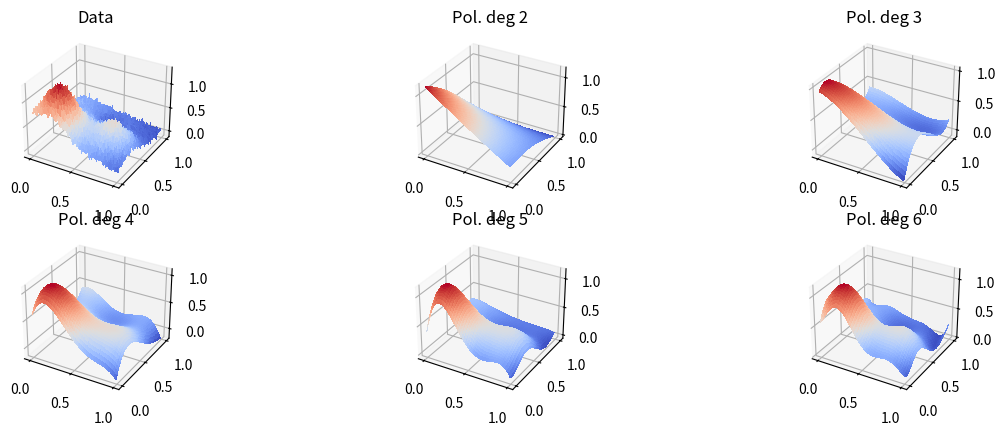

Write Python code to recreate this figure.
from mpl_toolkits.mplot3d import Axes3D
import matplotlib.pyplot as plt
from matplotlib import cm
import numpy as np

def FrankeFunction(x,y):
    term1 = 0.75*np.exp(-(0.25*(9*x-2)**2) - 0.25*((9*y-2)**2))
    term2 = 0.75*np.exp(-((9*x+1)**2)/49.0 - 0.1*(9*y+1))
    term3 = 0.5*np.exp(-(9*x-7)**2/4.0 - 0.25*((9*y-3)**2))
    term4 = -0.2*np.exp(-(9*x-4)**2 - (9*y-7)**2)
    return term1 + term2 + term3 + term4

def create_X(x, y, n = 5):
	"""
	Function for creating a X-matrix with rows [1, x, y, x^2, xy, xy^2 , etc.] (design matrix)
	Input is x and y mesh or raveled mesh, keyword agruments n is the degree of the polinomial you want to fit.
	"""
	if len(x.shape) > 1:
		x = np.ravel(x)
		y = np.ravel(y)

	N = len(x)
	l = int((n+1)*(n+2)/2)		# Number of elements in beta
	X = np.ones((N,l))

	for i in range(1,n+1):
		q = int((i)*(i+1)/2)
		for k in range(i+1):
			X[:,q+k] = (x**(i-k))*(y**k)

	return X

def train_test_data(x, y, z, i):
	"""
	Takes in x,y and z arrays, and a array with random indesies iself.
	returns learning arrays for x, y and z with (N-len(i)) dimetions
	and test data with length (len(i))
	"""
	if len(x.shape) > 1:
		x = x.flatten()
		y = y.flatten()
		z = z.flatten()

	x_learn = x[:-i]
	y_learn = y[:-i]
	z_learn = z[:-i]
	x_test  = x[-i:]
	y_test  = y[-i:]
	z_test  = z[-i:]

	return x_learn, y_learn, z_learn, x_test, y_test, z_test

def MSE(y, y_tilde):
	"""
	Function for computing mean squared error.
	Input is y: analytical solution, y_tilde: computed solution.
	"""
	return np.sum((y-y_tilde)**2)/y.size

def R2_Score(y, y_tilde):
	"""
	Function for computing the R2 score.
	Input is y: analytical solution, y_tilde: computed solution.
	"""
	return 1 - np.sum((y[:-2]-y_tilde[:-2])**2)/np.sum((y[:-2]-np.average(y))**2)

### Make goal data
x = np.arange(0, 1, 0.01)
y = np.arange(0, 1, 0.01)
x_, y_ = np.meshgrid(x, y)
z = FrankeFunction(x_, y_)
z += np.random.normal(0, 0.1*np.mean(z), z.shape) # Adding some normal noise

### Split data into training and test data, using ~15% as test data
test_size = int(0.15*x.size)
x_lrn, y_lrn, z_lrn, x_tst, y_tst, z_tst = train_test_data(x_, y_, z, test_size)

### Make design matrix, calculate beta for OLS, and get model, orders 2 to 6 covered
order = [2, 6]
X_lrn    = dict()
X_tst    = dict()
beta_OLS = dict()
z_lrn_model  = dict()
z_tst_model  = dict()
for i in range(order[0], order[1]+1):
	X_lrn[i]    = create_X(x_lrn, y_lrn, i)
	X_tst[i]    = create_X(x_tst, y_tst, i)
	print(X_lrn[i].shape)
	beta_OLS[i] = np.linalg.pinv(X_lrn[i].T @ X_lrn[i]) @ X_lrn[i].T @ z_lrn
	z_lrn_model[i]  = np.reshape(X_lrn[i] @ beta_OLS[i], z_lrn.shape)
	z_tst_model[i]  = np.reshape(X_tst[i] @ beta_OLS[i], z_tst.shape)

### Check fit using MSE and R2, printing as a nice table
header  = "".join(["|{:^10d}".format(i) for i in beta_OLS.keys()])
MSE_lrn = "".join(["|{:^10.2e}".format(     MSE(z_lrn, z_lrn_model[i])) for i in beta_OLS.keys()])
MSE_tst = "".join(["|{:^10.2e}".format(     MSE(z_tst, z_tst_model[i])) for i in beta_OLS.keys()])
R2_lrn  = "".join(["|{:^10.2e}".format(R2_Score(z_lrn, z_lrn_model[i])) for i in beta_OLS.keys()])
R2_tst  = "".join(["|{:^10.2e}".format(R2_Score(z_tst, z_tst_model[i])) for i in beta_OLS.keys()])
print("\n lrn " + header)
print(" MSE " + MSE_lrn)
print(" MSE " + R2_lrn + "\n")
print(" tst " + header)
print(" MSE " + MSE_tst)
print(" MSE " + R2_tst + "\n")

### Make plot(s)
fig = plt.figure(figsize=plt.figaspect(1.0/3.0))
ax = fig.add_subplot(2, 3, 1, projection='3d')
ax.plot_surface(x_, y_, z, cmap=cm.coolwarm, linewidth=0, antialiased=False)
ax.set_title("Data")
for i in beta_OLS.keys():
	ax = fig.add_subplot(2, 3, i-min(beta_OLS.keys())+2, projection='3d')
	ax.plot_surface(x_, y_, np.concatenate([z_lrn_model[i], z_tst_model[i]]).reshape(z.shape), cmap=cm.coolwarm, linewidth=0, antialiased=False)
	ax.set_title(f"Pol. deg {i}")
plt.show()
